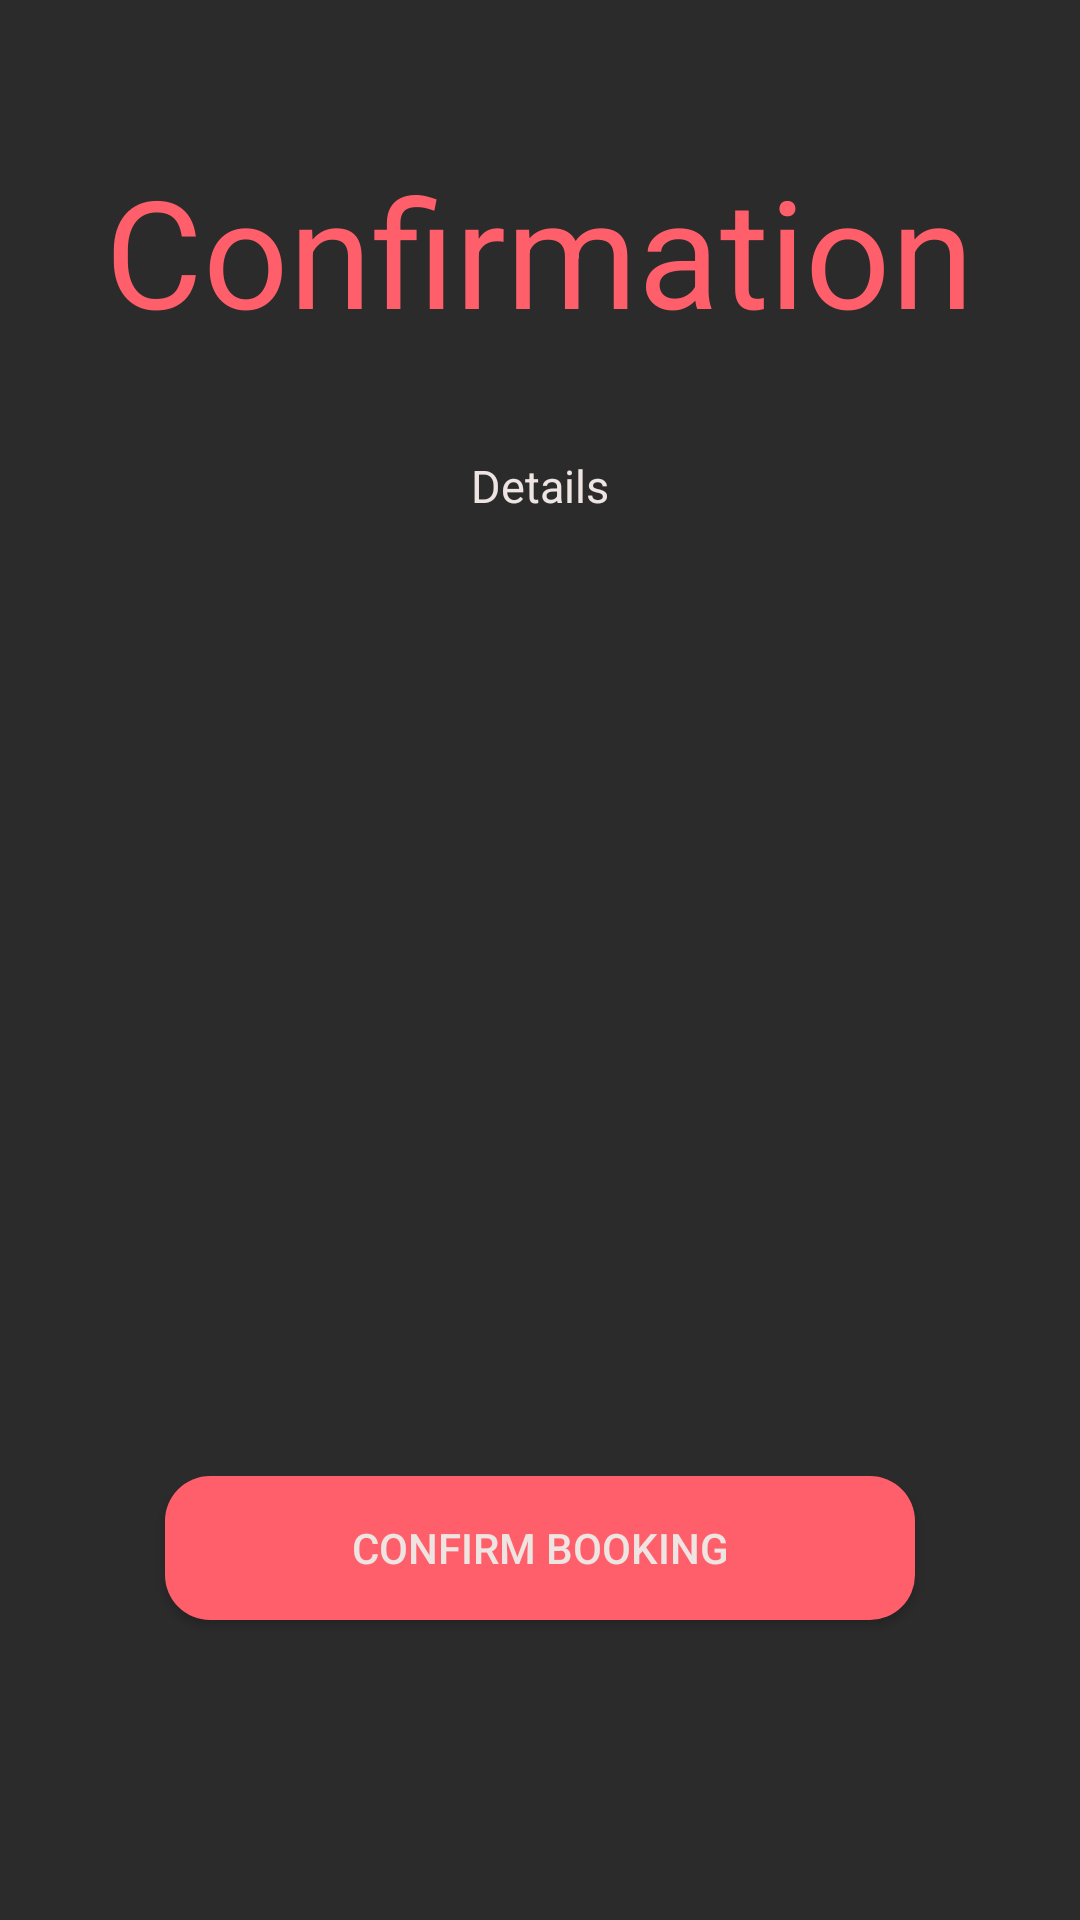

Android layout source for this screen:
<!-- AndroidManifest.xml: application theme AppTheme -->
<!-- res/layout/activity_confirmation.xml -->
<RelativeLayout xmlns:android="http://schemas.android.com/apk/res/android"
    xmlns:tools="http://schemas.android.com/tools"
    android:layout_width="match_parent"
    android:layout_height="match_parent"
    android:background="#2b2b2b" >

    <Button
        android:id="@+id/button1"
        android:layout_width="250dp"
        android:layout_height="wrap_content"
        android:layout_alignParentBottom="true"
        android:layout_centerHorizontal="true"
        android:text="Confirm Booking"
        android:layout_marginBottom="100dp"
        android:background="@drawable/custom_button"
        android:textColor="#eee4e1" />

    <TextView
        android:id="@+id/textView1"
        android:layout_width="wrap_content"
        android:layout_height="wrap_content"
        android:layout_alignParentTop="true"
        android:layout_centerHorizontal="true"
        android:text="Confirmation"
        android:textColor="#ff5f6a"
        android:layout_marginTop="50dp"
        android:textSize="50dp" />

    <TextView
        android:id="@+id/textView2"
        android:layout_width="wrap_content"
        android:layout_height="wrap_content"
        android:layout_below="@+id/textView1"
        android:layout_centerHorizontal="true"
        android:layout_marginTop="35dp"
        android:text="Details"
        android:textColor="#eee4e1"
        android:textSize="15dp" />

</RelativeLayout>
<!-- resources referenced by this layout -->
<resources>
  <!-- drawable custom_button (drawable) -->
  <?xml version="1.0" encoding="utf-8"?>
  <shape xmlns:android="http://schemas.android.com/apk/res/android">
      <solid
          android:color="#ff5f6a" />
      <corners
          android:radius="15dp" />
  </shape>
  <style name="AppTheme" parent="Theme.AppCompat.Light.NoActionBar">
          
          <item name="colorPrimary">#2b2b2b</item>
          <item name="colorPrimaryDark">#2b2b2b</item>
          <item name="colorAccent">@color/colorAccent</item>
      </style>
  <!-- not gathered from this repository: default colours our renderer supplied (Android Studio template values) -->
  <color name="colorAccent">#FF03DAC5</color>
</resources>
